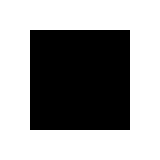
t = 0.00 s
t = 0.17 s: frame unchanged from t = 0.00 s, image omitted
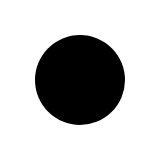
t = 0.33 s
t = 0.50 s: frame unchanged from t = 0.33 s, image omitted
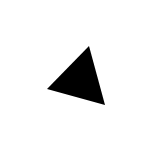
t = 0.66 s
t = 0.83 s: frame unchanged from t = 0.66 s, image omitted

The animated SVG that drew these frames (rendered in a browser with its animation timeline set to each time). Animation: 3 SMIL elements (animate=3); one cycle of 1.00 s, repeats indefinitely.

<?xml version="1.0" encoding="utf-8"?>
<!DOCTYPE svg PUBLIC "-//W3C//DTD SVG 1.1//EN" "http://www.w3.org/Graphics/SVG/1.1/DTD/svg11.dtd">
<svg xmlns="http://www.w3.org/2000/svg" width="160" height="160">
	<g>
		<rect
		id="square"
		width="100"
		height="100"
		x="30"
		y="30">
			<animate
			attributeName="display"
			values="inline;none;none;none"
			keyTimes="0;0.33;0.66;1"
			dur="1s"
			begin="0s"
			repeatCount="indefinite" />
		</rect>
		
		<path
		id="circle"
		d="m 125,80 a 45,45 0 1 1 -90,0 45,45 0 1 1 90,0 z">
			<animate
			attributeName="display"
			values="none;inline;none;none"
			keyTimes="0;0.33;0.66;1"
			dur="1s"
			begin="0s"
			repeatCount="indefinite" />
		</path>
		
		<path
		id="triangle"
		d="M 105,105 47,89 89,46 105,105 z">
			<animate
			id="test-id"
			attributeName="display"
			values="none;none;inline;none"
			keyTimes="0;0.33;0.66;1"
			dur="1s"
			begin="0s"
			repeatCount="indefinite" />
		</path>
	</g>
</svg>